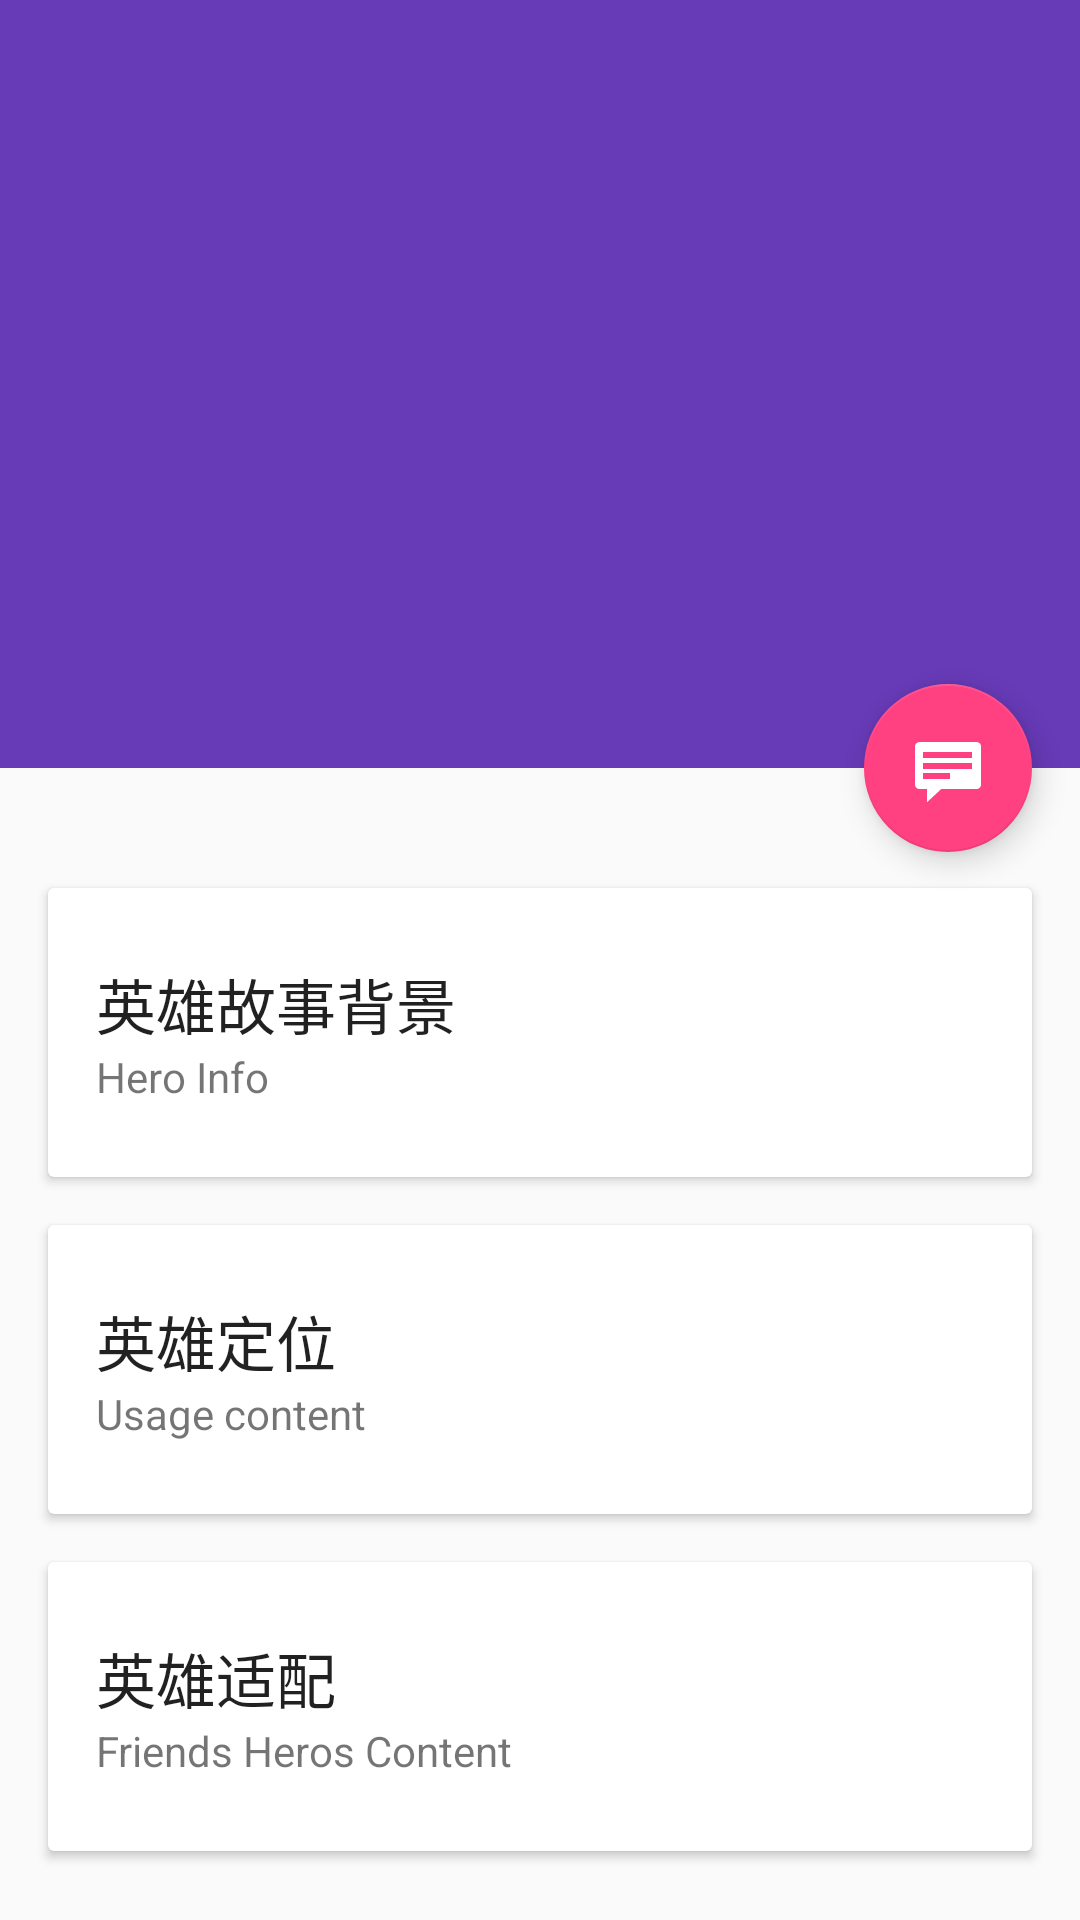

Reconstruct the res/layout file that produces this screen, plus the resources it refers to.
<!-- AndroidManifest.xml: application theme AppTheme -->
<!-- res/layout/activity_dota_hero_details.xml -->
<?xml version="1.0" encoding="utf-8"?>
<android.support.design.widget.CoordinatorLayout xmlns:android="http://schemas.android.com/apk/res/android"
    xmlns:app="http://schemas.android.com/apk/res-auto"
    xmlns:tools="http://schemas.android.com/tools"
    android:id="@+id/main_content"
    android:layout_width="match_parent"
    android:layout_height="match_parent"
    android:fitsSystemWindows="true"
    tools:context="com.pudge.lollipopmaterial.DotaHeroDetailsActivity">

    <android.support.design.widget.AppBarLayout
        android:id="@+id/appbar"
        android:layout_width="match_parent"
        android:layout_height="@dimen/detail_backdrop_height"
        android:theme="@style/AppTheme.AppBarOverlay"
        android:fitsSystemWindows="true">

        <android.support.design.widget.CollapsingToolbarLayout
            android:id="@+id/collapsingtoolbar"
            android:layout_width="match_parent"
            android:layout_height="match_parent"
            app:layout_scrollFlags="scroll|exitUntilCollapsed"
            android:fitsSystemWindows="true"
            app:contentScrim="?attr/colorPrimary"
            app:expandedTitleMarginStart="48dp"
            app:expandedTitleMarginEnd="64dp">

            <ImageView android:id="@+id/backdrop"
                android:layout_width="match_parent"
                android:layout_height="match_parent"
                android:scaleType="centerCrop"
                app:layout_collapseMode="parallax"/>

            <android.support.v7.widget.Toolbar
                android:id="@+id/toolbar"
                android:layout_width="match_parent"
                android:layout_height="?attr/actionBarSize"
                app:popupTheme="@style/AppTheme.PopupOverlay"
                app:layout_collapseMode="pin"/>

        </android.support.design.widget.CollapsingToolbarLayout>

    </android.support.design.widget.AppBarLayout>

    <android.support.v4.widget.NestedScrollView
        android:layout_width="match_parent"
        android:layout_height="match_parent"
        app:layout_behavior="@string/appbar_scrolling_view_behavior">

        <LinearLayout
            android:layout_width="match_parent"
            android:layout_height="match_parent"
            android:orientation="vertical"
            android:paddingTop="24dp">

            <android.support.v7.widget.CardView
                android:layout_width="match_parent"
                android:layout_height="wrap_content"
                android:layout_margin="16dp">

                <LinearLayout
                    style="@style/Widget.CardContent"
                    android:layout_width="match_parent"
                    android:layout_height="wrap_content">

                    <TextView
                        android:layout_width="match_parent"
                        android:layout_height="wrap_content"
                        android:text="@string/hero_info_title"
                        android:textAppearance="@style/TextAppearance.AppCompat.Title"/>

                    <TextView
                        android:id="@+id/dota_hero_info"
                        android:layout_width="match_parent"
                        android:layout_height="wrap_content"
                        android:text="@string/hero_info_content"/>
                </LinearLayout>
            </android.support.v7.widget.CardView>

            <android.support.v7.widget.CardView
                android:layout_width="match_parent"
                android:layout_height="wrap_content"
                android:layout_marginBottom="@dimen/card_margin"
                android:layout_marginLeft="@dimen/card_margin"
                android:layout_marginRight="@dimen/card_margin">

                <LinearLayout
                    style="@style/Widget.CardContent"
                    android:layout_width="match_parent"
                    android:layout_height="wrap_content">

                    <TextView
                        android:layout_width="match_parent"
                        android:layout_height="wrap_content"
                        android:text="@string/hero_usage_title"
                        android:textAppearance="@style/TextAppearance.AppCompat.Title"/>

                    <TextView
                        android:id="@+id/dota_hero_usage"
                        android:layout_width="match_parent"
                        android:layout_height="wrap_content"
                        android:text="@string/hero_usage_content"/>
                </LinearLayout>

            </android.support.v7.widget.CardView>

            <android.support.v7.widget.CardView
                android:layout_width="match_parent"
                android:layout_height="wrap_content"
                android:layout_marginBottom="@dimen/card_margin"
                android:layout_marginLeft="@dimen/card_margin"
                android:layout_marginRight="@dimen/card_margin">

                <LinearLayout
                    style="@style/Widget.CardContent"
                    android:layout_width="match_parent"
                    android:layout_height="wrap_content">

                    <TextView
                        android:layout_width="match_parent"
                        android:layout_height="wrap_content"
                        android:text="@string/friends_heros_title"
                        android:textAppearance="@style/TextAppearance.AppCompat.Title"/>

                    <TextView
                        android:id="@+id/dota_hero_friends"
                        android:layout_width="match_parent"
                        android:layout_height="wrap_content"
                        android:text="@string/friends_heros_content"/>
                </LinearLayout>

            </android.support.v7.widget.CardView>

        </LinearLayout>

    </android.support.v4.widget.NestedScrollView>

    <android.support.design.widget.FloatingActionButton
        android:id="@+id/fab"
        android:layout_width="wrap_content"
        android:layout_height="wrap_content"
        app:layout_anchor="@id/appbar"
        app:layout_anchorGravity="bottom|right|end"
        android:layout_margin="@dimen/fab_margin"
        android:src="@android:drawable/stat_notify_chat"
        android:clickable="true"/>

</android.support.design.widget.CoordinatorLayout>
<!-- resources referenced by this layout -->
<resources>
  <dimen name="card_margin">16dp</dimen>
  <dimen name="detail_backdrop_height">256dp</dimen>
  <dimen name="fab_margin">16dp</dimen>
  <string name="friends_heros_content">Friends Heros Content</string>
  <string name="friends_heros_title">英雄适配</string>
  <string name="hero_info_content">Hero Info</string>
  <string name="hero_info_title">英雄故事背景</string>
  <string name="hero_usage_content">Usage content</string>
  <string name="hero_usage_title">英雄定位</string>
  <style name="AppTheme.AppBarOverlay" parent="ThemeOverlay.AppCompat.Dark.ActionBar" />
  <style name="AppTheme.PopupOverlay" parent="ThemeOverlay.AppCompat.Light" />
  <style name="Widget.CardContent" parent="android:Widget">
          <item name="android:paddingLeft">16dp</item>
          <item name="android:paddingRight">16dp</item>
          <item name="android:paddingTop">24dp</item>
          <item name="android:paddingBottom">24dp</item>
          <item name="android:orientation">vertical</item>
      </style>
  <style name="AppTheme" parent="Base.Theme">
      </style>
  <style name="Base.Theme" parent="Theme.AppCompat.Light.NoActionBar">
          <item name="colorPrimary">#673AB7</item>
          <item name="colorPrimaryDark">#512DA8</item>
          <item name="colorAccent">#FF4081</item>
      </style>
</resources>
